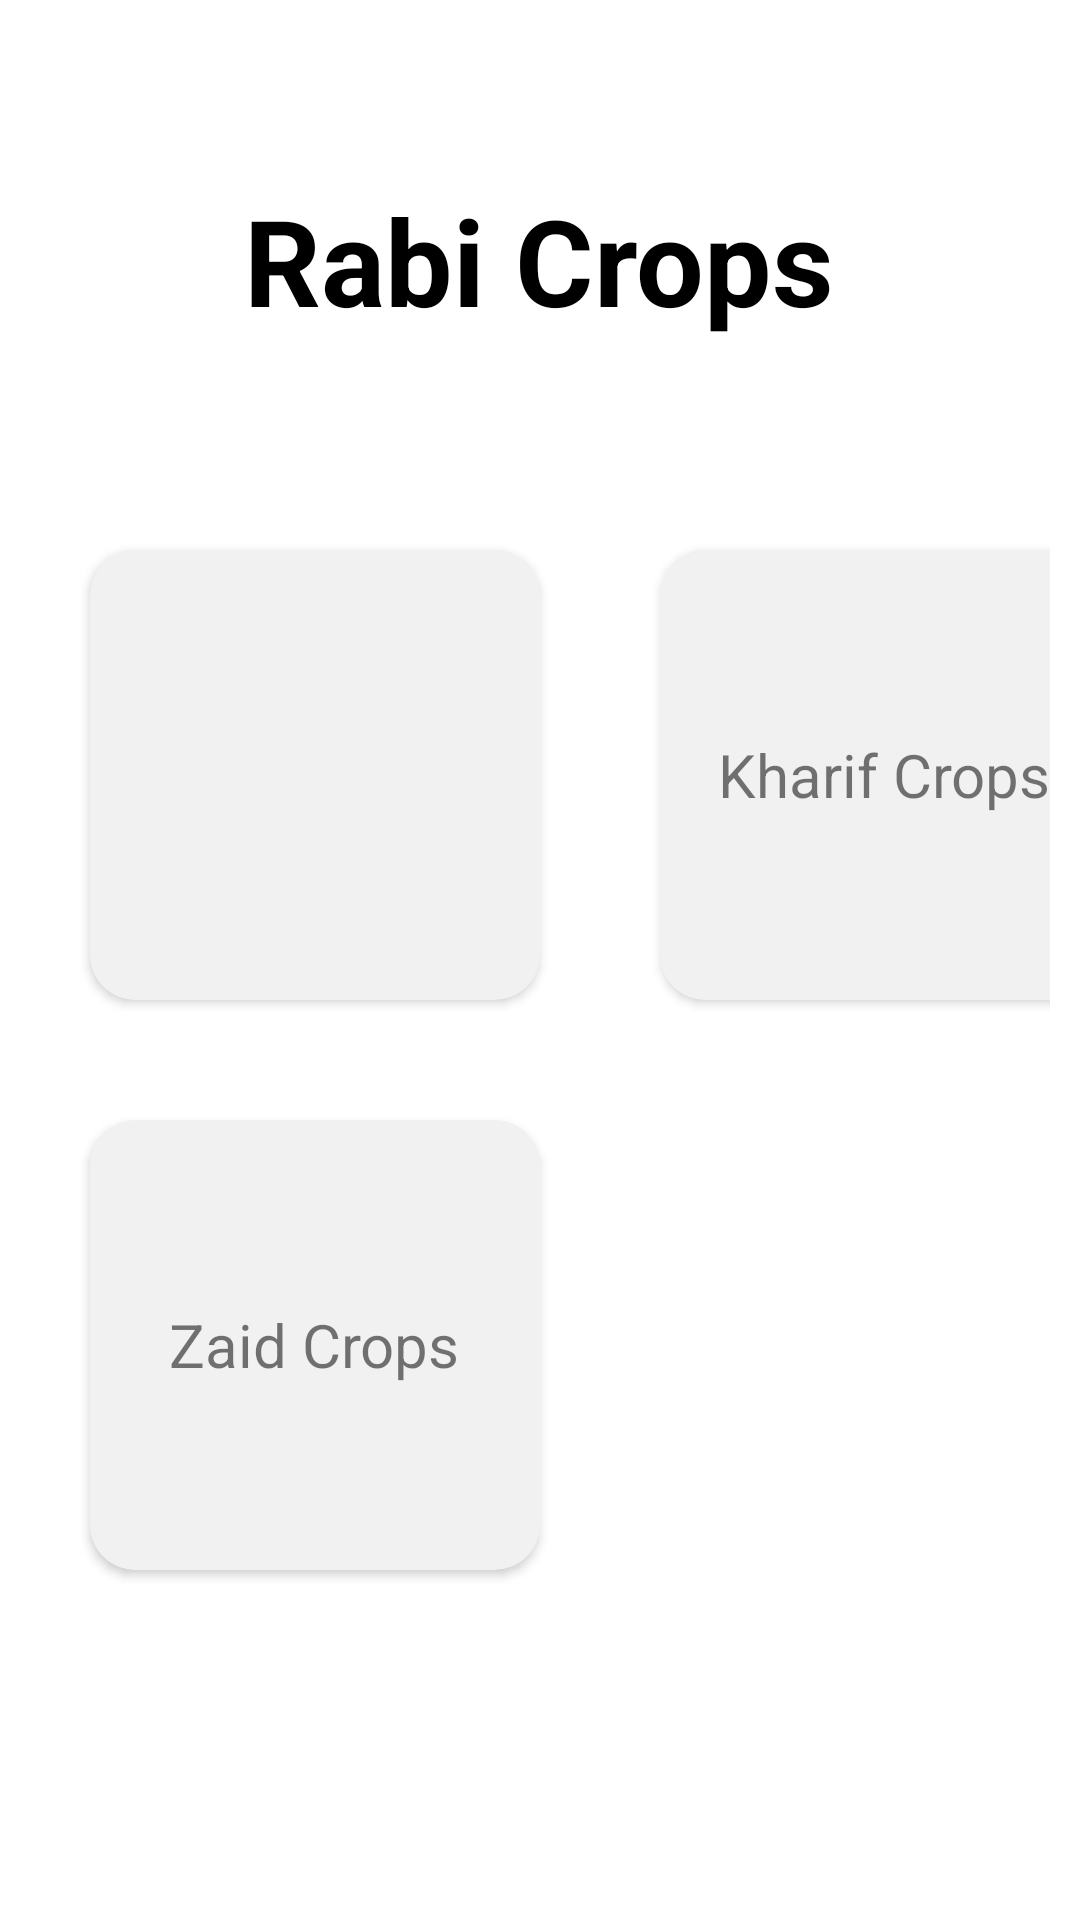

Reconstruct the res/layout file that produces this screen, plus the resources it refers to.
<!-- AndroidManifest.xml: application theme Theme.SAhYog -->
<!-- res/layout/activity_rabi_crops.xml -->
<?xml version="1.0" encoding="utf-8"?>
<ScrollView xmlns:android="http://schemas.android.com/apk/res/android"
    xmlns:app="http://schemas.android.com/apk/res-auto"
    xmlns:tools="http://schemas.android.com/tools"
    android:layout_width="match_parent"
    android:layout_height="match_parent"
    tools:context=".Dashboard">
    <LinearLayout
        android:layout_width="match_parent"
        android:layout_height="wrap_content"
        android:layout_margin="10dp"
        android:orientation="vertical">
        <TextView
            android:layout_width="wrap_content"
            android:layout_height="wrap_content"
            android:text="Rabi Crops"
            android:textStyle="bold"
            android:textColor="@color/black"
            android:layout_gravity="center"
            android:gravity="center"
            android:textSize="40sp"
            android:layout_marginBottom="50dp"
            android:layout_marginTop="50dp"/>
        <LinearLayout
            android:layout_width="match_parent"
            android:layout_height="wrap_content"
            android:orientation="horizontal">
            <androidx.cardview.widget.CardView
                android:layout_width="150dp"
                android:layout_height="150dp"
                app:cardCornerRadius="15dp"
                android:backgroundTint="#f1f1f1"
                android:layout_gravity="center"
                android:layout_margin="20sp">
                <TextView
                    android:layout_width="wrap_content"
                    android:layout_height="wrap_content"
                    android:text=""
                    android:textSize="20sp"
                    android:layout_gravity="center"
                    android:padding="15dp"/>
            </androidx.cardview.widget.CardView>
            <androidx.cardview.widget.CardView
                android:layout_width="150dp"
                android:layout_height="150dp"
                app:cardCornerRadius="15dp"
                android:backgroundTint="#f1f1f1"
                android:layout_gravity="center"
                android:layout_margin="20sp">
                <TextView
                    android:layout_width="wrap_content"
                    android:layout_height="wrap_content"
                    android:text="Kharif Crops"
                    android:textSize="20sp"
                    android:layout_gravity="center"
                    android:padding="15dp"/>
            </androidx.cardview.widget.CardView>
        </LinearLayout>
        <LinearLayout
            android:layout_width="match_parent"
            android:layout_height="wrap_content"
            android:orientation="horizontal">
            <androidx.cardview.widget.CardView
                android:layout_width="150dp"
                android:layout_height="150dp"
                app:cardCornerRadius="15dp"
                android:backgroundTint="#f1f1f1"
                android:layout_gravity="center"
                android:layout_margin="20sp">
                <TextView
                    android:layout_width="wrap_content"
                    android:layout_height="wrap_content"
                    android:text="Zaid Crops"
                    android:textSize="20sp"
                    android:layout_gravity="center"
                    android:padding="15dp"/>
            </androidx.cardview.widget.CardView>
        </LinearLayout>
    </LinearLayout>
</ScrollView>
<!-- resources referenced by this layout -->
<resources>
  <style name="Theme.SAhYog" parent="Theme.MaterialComponents.DayNight.DarkActionBar">
          
          <item name="colorPrimary">@color/purple_500</item>
          <item name="colorPrimaryVariant">@color/purple_700</item>
          <item name="colorOnPrimary">@color/white</item>
          
          <item name="colorSecondary">@color/teal_200</item>
          <item name="colorSecondaryVariant">@color/teal_700</item>
          <item name="colorOnSecondary">@color/black</item>
          
          <item name="android:statusBarColor" tools:targetApi="l">?attr/colorPrimaryVariant</item>
          
      </style>
  <!-- not gathered from this repository: default colours our renderer supplied (Android Studio template values) -->
  <color name="purple_500">#FF6200EE</color>
  <color name="purple_700">#FF3700B3</color>
  <color name="teal_200">#FF03DAC5</color>
  <color name="teal_700">#FF018786</color>
  <color name="black">#FF000000</color>
  <color name="white">#FFFFFFFF</color>
</resources>
